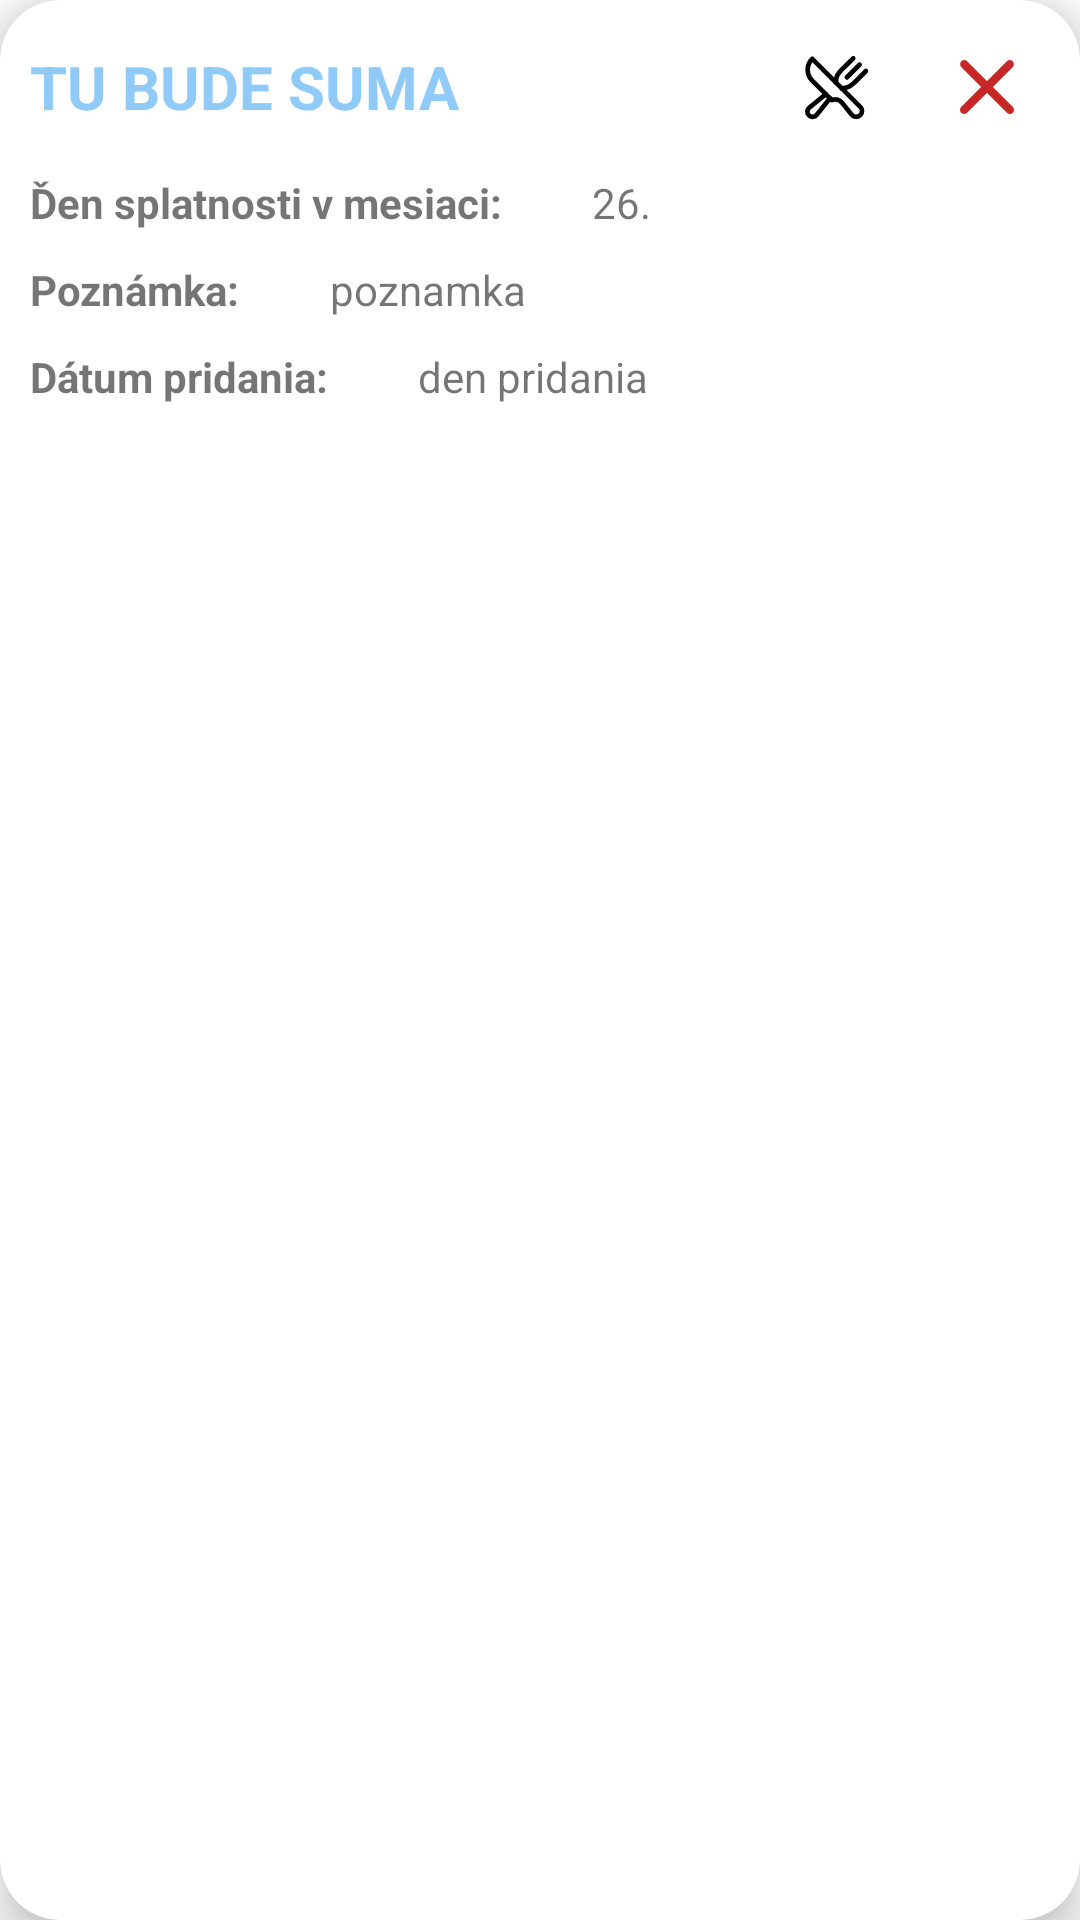

Here is an Android app screen rendered from its layout file. Give the layout XML and the strings, colors and styles it references.
<!-- AndroidManifest.xml: application theme Theme.Prehladova_aplikacia -->
<!-- res/layout/trvaly_prikaz_item.xml -->
<?xml version="1.0" encoding="utf-8"?>
<androidx.cardview.widget.CardView xmlns:android="http://schemas.android.com/apk/res/android"
    android:layout_width="match_parent"
    android:layout_height="wrap_content"
    xmlns:app="http://schemas.android.com/apk/res-auto"
    app:cardElevation="10dp"
    app:cardCornerRadius="20dp"
    app:cardBackgroundColor="@color/white"
    app:cardMaxElevation="12dp"
    app:cardPreventCornerOverlap="true"
    android:layout_margin="10dp">

    <LinearLayout
        android:layout_width="match_parent"
        android:layout_height="wrap_content"
        android:orientation="vertical"
        android:padding="10dp">

        <LinearLayout
            android:layout_width="match_parent"
            android:layout_height="wrap_content"
            android:orientation="horizontal"
            android:weightSum="10"
            android:layout_marginBottom="10dp"
            >

            <TextView
                android:layout_weight="8"
                android:id="@+id/trvaly_prikaz_item_suma"
                android:layout_width="0dp"
                android:layout_height="wrap_content"
                android:text="TU BUDE SUMA"
                android:textSize="20dp"
                android:layout_gravity="center"
                android:textStyle="bold"
                android:textColor="@color/blue_200"/>

            <ImageView
                android:id="@+id/trvaly_prikaz_item_icon"
                android:layout_width="0dp"
                android:layout_height="25dp"
                android:layout_weight="2"
                android:layout_gravity="center"
                android:src="@drawable/ic_food"/>

            <ImageButton
                android:id="@+id/trvaly_prikaz_item_delete"
                android:layout_width="wrap_content"
                android:layout_height="wrap_content"
                android:layout_weight="1"
                android:layout_gravity="right"
                android:src="@drawable/ic_delete_smaller"
                app:tint="@color/red_800"

                android:backgroundTint="@color/white"/>
        </LinearLayout>

        <LinearLayout
            android:layout_width="match_parent"
            android:layout_height="wrap_content"
            android:orientation="horizontal"
            android:layout_marginBottom="10dp">

            <TextView
                android:layout_width="wrap_content"
                android:layout_height="wrap_content"
                android:layout_gravity="center"
                android:textSize="14dp"
                android:textStyle="bold"
                android:text="@string/trvaly_prikaz_item_den_splatnosti" />

            <TextView
                android:id="@+id/trvaly_prikaz_item_den_splatnosti"
                android:layout_width="wrap_content"
                android:layout_gravity="center"
                android:layout_height="wrap_content"
                android:textSize="14dp"
                android:text="26."
                android:layout_marginStart="30dp"/>


        </LinearLayout>


        <LinearLayout
            android:id="@+id/trvaly_prikaz_item_poznamka_layout"
            android:layout_width="match_parent"
            android:layout_height="wrap_content"
            android:orientation="horizontal"
            android:layout_marginBottom="10dp">

            <TextView
                android:layout_width="wrap_content"
                android:layout_height="wrap_content"
                android:layout_gravity="center"
                android:textSize="14dp"
                android:textStyle="bold"
                android:text="@string/trvaly_prikaz_item_poznamka" />


            <TextView
                android:id="@+id/trvaly_prikaz_item_poznamka"
                android:layout_width="wrap_content"
                android:layout_gravity="center"
                android:layout_height="wrap_content"
                android:textSize="14dp"
                android:text="poznamka"
                android:layout_marginStart="30dp"/>


        </LinearLayout>


        <LinearLayout
            android:layout_width="match_parent"
            android:layout_height="wrap_content"
            android:orientation="horizontal"
            android:layout_marginBottom="10dp">

            <TextView
                android:layout_width="wrap_content"
                android:layout_height="wrap_content"
                android:layout_gravity="center"
                android:textSize="14dp"
                android:textStyle="bold"
                android:text="@string/trvaly_prikaz_item_datum_pridania" />


            <TextView
                android:id="@+id/trvaly_prikaz_item_den_pridania"
                android:layout_width="wrap_content"
                android:layout_gravity="center"
                android:layout_height="wrap_content"
                android:textSize="14dp"
                android:text="den pridania"
                android:layout_marginStart="30dp"/>


        </LinearLayout>


    </LinearLayout>




</androidx.cardview.widget.CardView>
<!-- resources referenced by this layout -->
<resources>
  <color name="blue_200">#90CAF9</color>
  <color name="red_800">#C62828</color>
  <color name="white">#FFFFFFFF</color>
  <!-- drawable ic_delete_smaller (drawable-v24) -->
  <vector android:height="18dp" android:viewportHeight="60.842"
      android:viewportWidth="60.963" android:width="18dp" xmlns:android="http://schemas.android.com/apk/res/android">
      <path android:fillColor="#231F20" android:pathData="M59.595,52.861L37.094,30.359L59.473,7.98c1.825,-1.826 1.825,-4.786 0,-6.611c-1.826,-1.825 -4.785,-1.825 -6.611,0L30.483,23.748L8.105,1.369c-1.826,-1.825 -4.785,-1.825 -6.611,0c-1.826,1.826 -1.826,4.786 0,6.611l22.378,22.379L1.369,52.861c-1.826,1.826 -1.826,4.785 0,6.611c0.913,0.913 2.109,1.369 3.306,1.369s2.393,-0.456 3.306,-1.369l22.502,-22.502l22.501,22.502c0.913,0.913 2.109,1.369 3.306,1.369s2.393,-0.456 3.306,-1.369C61.42,57.647 61.42,54.687 59.595,52.861z"/>
  </vector>
  <!-- drawable ic_food (drawable) -->
  <vector xmlns:android="http://schemas.android.com/apk/res/android"
      android:width="50dp"
      android:height="50dp"
      android:viewportWidth="32"
      android:viewportHeight="32">
    <path
        android:pathData="M6.5,13.5c-2.6,-2.6 -2.6,-6.7 0,-9.3l11.1,11.1l3.7,3.7l5.7,5.7c1,1 1,2.5 0,3.5l0,0c-1,1 -2.8,1 -3.7,-0.2l-4.1,-5.1c-1,-1.3 -2.8,-1.7 -4.4,-1.1l0,0L6.5,13.5z"
        android:strokeLineJoin="round"
        android:strokeWidth="2"
        android:fillColor="#00000000"
        android:strokeColor="#000000"
        android:strokeLineCap="round"/>
    <path
        android:pathData="M21.3,12.1L26.7,6.7"
        android:strokeLineJoin="round"
        android:strokeWidth="2"
        android:fillColor="#00000000"
        android:strokeColor="#000000"
        android:strokeLineCap="round"/>
    <path
        android:pathData="M19.1,16.8c0.4,-0.1 0.7,-0.1 1.1,-0.2c1.3,-0.1 2.8,-0.8 4.3,-2.3l4.9,-4.9"
        android:strokeLineJoin="round"
        android:strokeWidth="2"
        android:fillColor="#00000000"
        android:strokeColor="#000000"
        android:strokeLineCap="round"/>
    <path
        android:pathData="M12.3,19.3L5.3,25c-1.1,0.8 -1.2,2.4 -0.2,3.3c1,1 2.5,0.8 3.3,-0.2l5.7,-7.1"
        android:strokeLineJoin="round"
        android:strokeWidth="2"
        android:fillColor="#00000000"
        android:strokeColor="#000000"
        android:strokeLineCap="round"/>
    <path
        android:pathData="M24,4L19,8.9c-1.5,1.5 -2.3,3 -2.3,4.3c0,0.4 -0.1,0.7 -0.2,1.1"
        android:strokeLineJoin="round"
        android:strokeWidth="2"
        android:fillColor="#00000000"
        android:strokeColor="#000000"
        android:strokeLineCap="round"/>
  </vector>
  <string name="trvaly_prikaz_item_datum_pridania">Dátum pridania:</string>
  <string name="trvaly_prikaz_item_den_splatnosti">Ďen splatnosti v mesiaci:</string>
  <string name="trvaly_prikaz_item_poznamka">Poznámka:</string>
  <style name="Theme.Prehladova_aplikacia" parent="Theme.MaterialComponents.Light.NoActionBar">
          
          <item name="colorPrimary">@color/blue_900</item>
          <item name="colorPrimaryVariant">@color/blue_800</item>
          <item name="colorOnPrimary">@color/black</item>
          
          <item name="colorSecondary">@color/blue_900</item>
          <item name="colorSecondaryVariant">@color/blue_800</item>
          <item name="colorOnSecondary">@color/black</item>
          
          <item name="android:statusBarColor" tools:targetApi="l">?attr/colorPrimaryVariant</item>
          
      </style>
  <color name="blue_900">#0D47A1</color>
  <color name="blue_800">#1565C0</color>
  <color name="black">#FF000000</color>
</resources>
